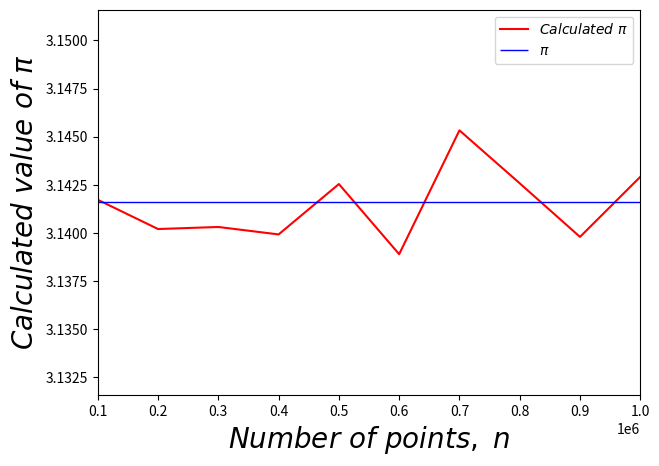

Here is the Python script that generated this plot:
"""
 Value of Pi

 Let Circle and square, having center at origin ( 0, 0 )
 with circle radius 1 unit, and square with side of 2 units
 
        2 units
   |_____________|  
    _____________
   |    / ' \    | 
   |  /'     '\  |
   |/'    ._____\|
   |\    0,0    /|
   | '\       /' |
   |____\_._/____|
           ______
          |      |
           1 unit

 a ^ b means a to power of b
 Then
 Area of circle = π * r^2 = π * 1^2 = π * 1 = π  
 Square = side ^ 2 = 2 ^ 2 = 4
 
 Hence,
       4 * Area of circle / Area of square = 4 * π / 4 = π  

 Consider uniformly distributed points on the circle and square 
 As the number of points increase, they cover more of area
 For large number of points, entire circle, square will be covered
 
 So ratio of number of points should approach ratio of area:
     number of points in circle / points in square  = 
          area of circle / area of square 
 Then,  
     4 * number of points in circle / points in square = π 

 For sufficiently large n
 4 * number of points in circle / square = π 
 
 ( Law of large numbers )

 Since square and circle have same center and are symmetrical
 If we consider only the first quadrant, 
   that is points in ( [ 0 , 1 ] , [ 0 , 1 ] )
 then following would still hold
     ( 1/4  * number of points in circle ) /  ( 1/4  * points in square ) = 
          ( 1/4  * area of circle ) / ( 1/4  * area of square ) 
 then,  
  4 * ( 1/4  * number of points in circle ) / ( 1/4  * square ) = π  
  
  4 * number of points in circle / square = π  
      _______
     |``\    |
     |   `\  |
     |_____'\|
      ______
     |      |
      1 unit

 For any point ( x, y ) in ( [ 0 , 1 ] , [ 0 , 1 ] ) will 
 belong to square
 and will belong to circle if x^2 + y^2 <= 1 = radius   
 following Eudlid distance ( x - 0 )^2 + ( y - 0 )^2
                               origin        origin ( 0, 0 )

 If n are the number of points in ( [ 0 , 1 ] , [ 0 , 1 ] )
   ratio = 4 * number of points in circle / square  
   
   as n increases, ratio approaches pi     
   
"""

import random

import matplotlib.pyplot as plt

from pylab import rcParams

rcParams['figure.figsize'] = 7,5

import numpy as np

from matplotlib import cm

from mpl_toolkits.mplot3d.axes3d import Axes3D

def generateUniformNRandomPoints( numberOfPoints ):
    
    points = []
    
    for i in range(numberOfPoints):
        x , y = random.uniform( 0, 1) , random.uniform( 0, 1)
        points.append( ( x , y ) ) 
        
    return points

def calculatePi( numberOfPoints , points ):
    
    pointsInTheUnitRadiusCircle = 0
    """ for point in points """
    for (x, y) in points: 
        if x ** 2 + y ** 2 <= 1 :
            pointsInTheUnitRadiusCircle += 1
            """pointsInTheUnitRadiusCircle = pointsInTheUnitRadiusCircle + 1"""
            
    pi = 4.0 * pointsInTheUnitRadiusCircle / numberOfPoints
    
    return pi

def calculatePiForNPoints( fromNumberOfPoints, toNumberOfPoints, 
                          stepIncrement ):
    
    numberOfPoints = [ ]      
    calculatedPi = [ ]
    
    for nPoints in range( fromNumberOfPoints , toNumberOfPoints, 
                                stepIncrement ):
        
        numberOfPoints.append( nPoints )
        
        points = generateUniformNRandomPoints( nPoints )  
        
        """
        To visualize distribution of points, call
        
        viewDistribution( points )
        
        """        
        pi = calculatePi( nPoints, points )
        
        calculatedPi.append( pi )
        
        
    return numberOfPoints, calculatedPi


def plotCalculatedVsActualPi( numberOfPoints , calculatedPi ):
    
    plt.plot(numberOfPoints, calculatedPi,'r-',label=r'$ Calculated\ π$')
    
    plt.hlines( y = np.pi , xmin=fromNumberOfPoints, label=r'$ π $',
           xmax=toNumberOfPoints, linewidth=1, color='b')
    
    plt.axhline(0, color='k') # draw hor axis
    plt.axvline(0, color='k') # draw vertical axis
    
    plt.xlim(fromNumberOfPoints,toNumberOfPoints)
    plt.ylim( np.pi - 0.01 , np.pi  + 0.01 )
    
    plt.xlabel(r'$Number\ of\ points,\ n $', fontsize=20)
    plt.ylabel(r'$Calculated\ value\ of\ π$', fontsize=20)
    
    plt.legend( )
    plt.show()
    

def viewDistribution( points ):
    
    x = []
    y = []
    
    for ( xCord, yCord ) in points:
        x.append( xCord )
        y.append( yCord )
        
    plt.hist( x )
    plt.xlabel('x co-ordinate values')
    plt.ylabel('Count of x')
    plt.show()
    
    plt.hist( y )
    plt.xlabel('y co-ordinate values')
    plt.ylabel('Count of y')
    plt.show()            
    
    """
    Stackoverflow:     https://stackoverflow.com/questions/8437788/
    how-to-correctly-generate-a-3d-histogram-using-numpy-or-matplotlib-
    built-in-func
    """    
    x = np.array( x )   #turn x,y data into numpy arrays
    y = np.array( y )
    
    fig = plt.figure()          #create a canvas, tell matplotlib it's 3d
    ax = fig.add_subplot(111, projection='3d')
    
    #make histogram stuff - set bins - choose 10x10
    hist, xedges, yedges = np.histogram2d(x, y, bins=(10,10))
    xpos, ypos = np.meshgrid(xedges[:-1]+xedges[1:], yedges[:-1]+yedges[1:])
    
    xpos = xpos.flatten()/2.
    ypos = ypos.flatten()/2.
    zpos = np.zeros_like (xpos)
    
    dx = xedges [1] - xedges [0]
    dy = yedges [1] - yedges [0]
    dz = hist.flatten()
    
    cmap = cm.get_cmap('jet') # colormap
    max_height = np.max(dz)   # get range of colorbars to normalize
    min_height = np.min(dz)
    
    # scale each z to [0,1], and get their rgb values
    rgba = [cmap((k-min_height)/max_height) for k in dz] 
    
    ax.bar3d(xpos, ypos, zpos, dx, dy, dz, color=rgba, zsort='average')
    
    plt.title(" Histogram of points (x, y) distributed in 10 x 10 bins ")
    plt.xlabel(" x co-ordinate ")
    plt.ylabel(" y co-ordinate ")
    
    plt.show()
        


if __name__ == "__main__":
    
    fromNumberOfPoints = 10**5  
    """ To view single example of distribution keep toNumberOfPoints = 10**5"""
    toNumberOfPoints = 10**6    
    stepIncrement = 10**5
    
    numberOfPoints , calculatedPi = calculatePiForNPoints ( fromNumberOfPoints, 
                toNumberOfPoints + stepIncrement, stepIncrement )
    
    plotCalculatedVsActualPi( numberOfPoints , calculatedPi )
    
    
    
def plotRootOfSquareError( numberOfPoints , calculatedPi ):
    
    rootOfSquaredError = [] 
    
    for calculatedPiValue in calculatedPi:
        
        squareError = ( np.pi - calculatedPiValue )**2
        
        rootOfSquaredError.append( np.sqrt( squareError ) ) 
        
    
    plt.plot(numberOfPoints, rootOfSquaredError,'r-',
             label=r'$ \sqrt{ (π - calculated\ π )^2 } $')
    

    
    plt.xlim(fromNumberOfPoints,toNumberOfPoints)
    
    plt.xlabel(r'$Number\ of\ points,\ n $', fontsize=20)
    plt.ylabel(r'$Root\ of\ squared\ error$', fontsize=20)
    
    plt.legend( )
    plt.show()
    
    
